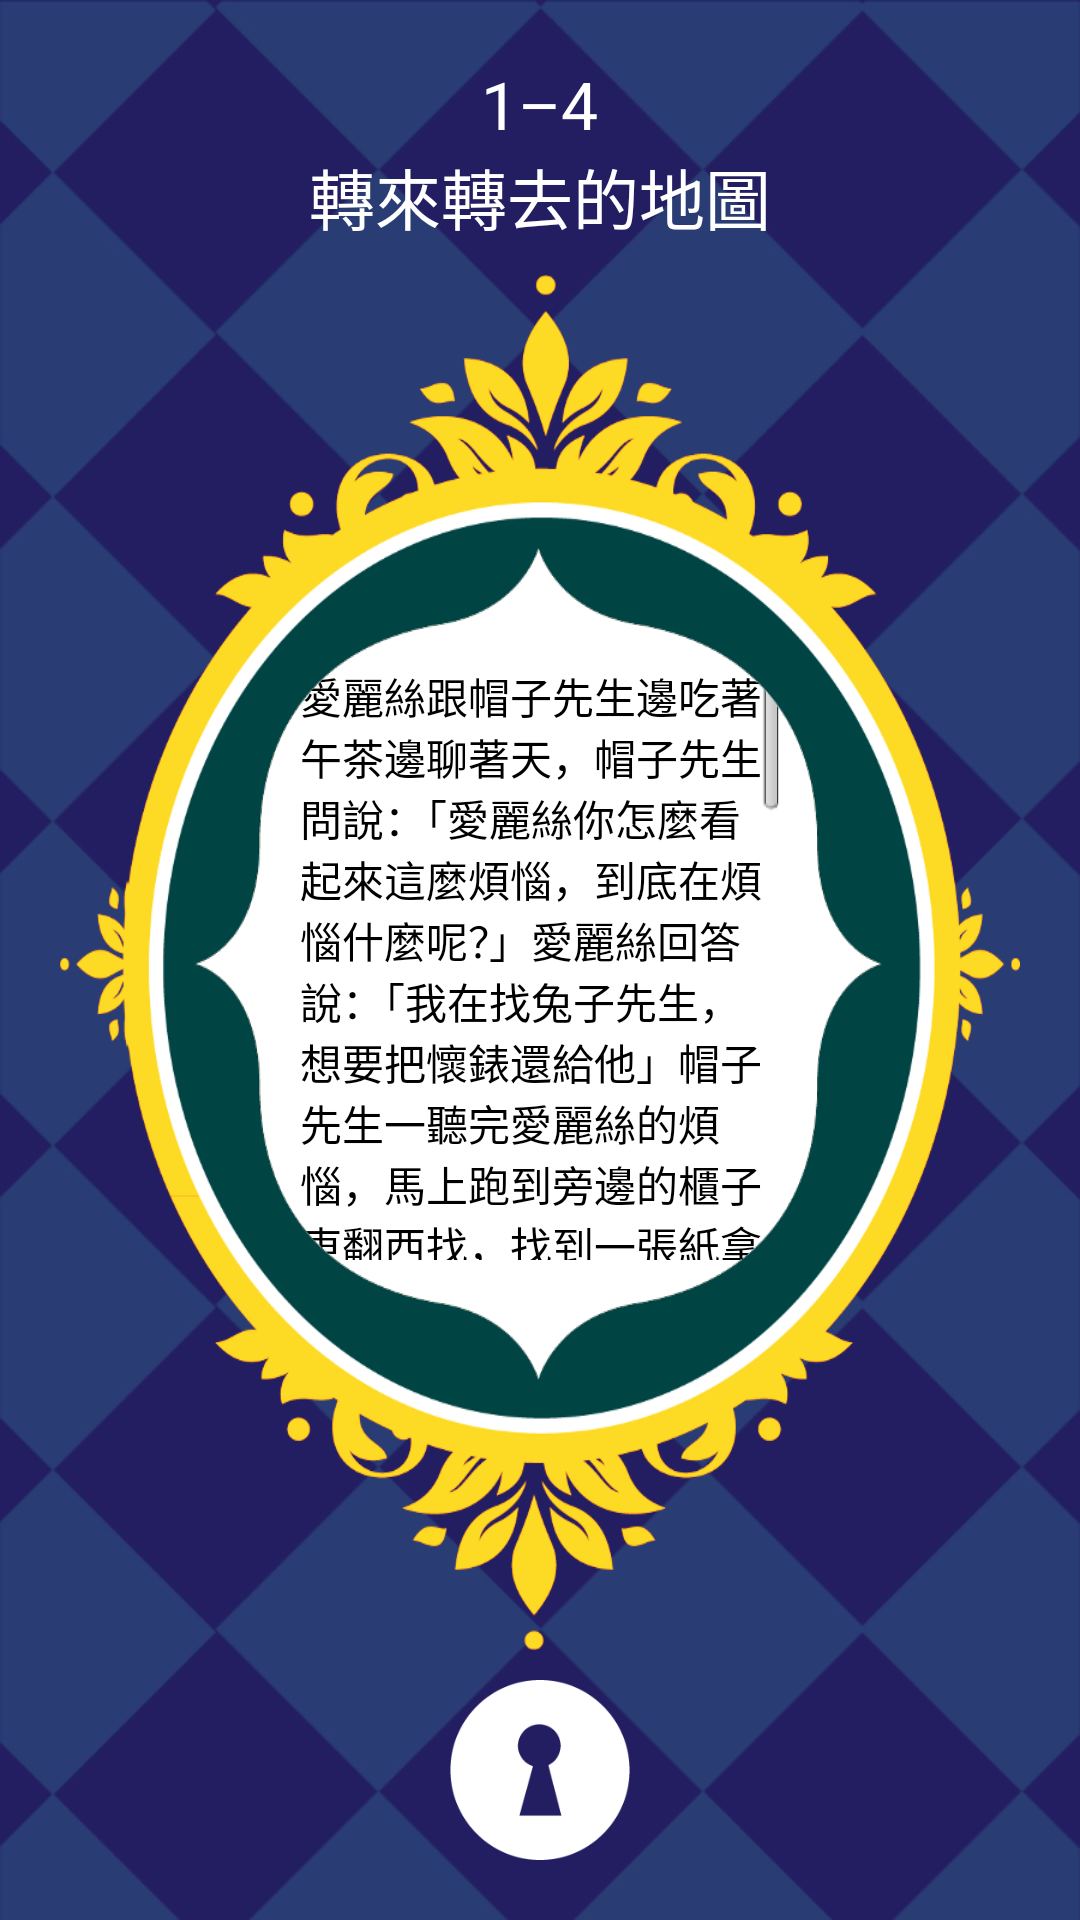

The Android layout XML behind this screen, and the referenced resources:
<!-- AndroidManifest.xml: application theme AppTheme -->
<!-- res/layout/session4.xml -->
<?xml version="1.0" encoding="utf-8"?>
<LinearLayout xmlns:android="http://schemas.android.com/apk/res/android"
    android:id="@+id/linearLayoutSession4Main"
    android:layout_width="match_parent"
    android:layout_height="match_parent"
    android:background="@drawable/password1_4"
    android:gravity="center_horizontal"
    android:orientation="vertical"
    android:padding="20dp" >

    <TextView
        android:id="@+id/textViewSession4Title0"
        android:layout_width="wrap_content"
        android:layout_height="wrap_content"
        android:text="@string/session4_title0"
        android:textAppearance="?android:attr/textAppearanceLarge"
        android:textColor="@android:color/white" />

    <TextView
        android:id="@+id/textViewSession4Title2"
        android:layout_width="wrap_content"
        android:layout_height="wrap_content"
        android:text="@string/session4_title2"
        android:textAppearance="?android:attr/textAppearanceLarge"
        android:textColor="@android:color/white" />

    <RelativeLayout
        android:layout_width="match_parent"
        android:layout_height="0dp"
        android:layout_marginTop="10dp"
        android:layout_weight="1" >

        <TextView
            android:id="@+id/textViewSession4Content"
            android:layout_width="match_parent"
            android:layout_height="match_parent"
            android:background="@drawable/story1_1_w"
            android:paddingBottom="130dp"
            android:paddingLeft="80dp"
            android:paddingRight="80dp"
            android:paddingTop="130dp"
            android:scrollbars="vertical"
            android:singleLine="false"
            android:text="@string/session4_content"
            android:textAppearance="?android:attr/textAppearanceLarge"
            android:textSize="14sp" />

        <ImageView
            android:id="@+id/imageViewSession4"
            android:layout_width="match_parent"
            android:layout_height="match_parent"
            android:contentDescription="@string/content_description"
            android:scaleType="fitXY"
            android:src="@drawable/story1_4" />
    </RelativeLayout>

    <Button
        android:id="@+id/buttonSession4Key"
        android:layout_width="60dp"
        android:layout_height="60dp"
        android:layout_marginTop="10dp"
        android:background="@drawable/lock"
        android:textColor="@color/Orange_Deep"
        android:visibility="visible" />

</LinearLayout>
<!-- resources referenced by this layout -->
<resources>
  <color name="Orange_Deep">#FFD17D58</color>
  <!-- drawable lock: png bitmap (drawable-nodpi, 3092 bytes) -->
  <!-- drawable password1_4: png bitmap (drawable-nodpi, 106231 bytes) -->
  <!-- drawable story1_1_w: png bitmap (drawable-nodpi, 92860 bytes) -->
  <!-- drawable story1_4: png bitmap (drawable-nodpi, 91161 bytes) -->
  <string name="content_description" />
  <string name="session4_content">愛麗絲跟帽子先生邊吃著午茶邊聊著天，帽子先生問說：「愛麗絲你怎麼看起來這麼煩惱，到底在煩惱什麼呢？」愛麗絲回答說：「我在找兔子先生，想要把懷錶還給他」帽子先生一聽完愛麗絲的煩惱，馬上跑到旁邊的櫃子東翻西找，找到一張紙拿給了愛麗絲。帽子先生給了艾莉絲一張充滿奇怪形狀的地圖，和一塊有許多小洞的木尺。帽子先生告訴艾莉絲：「先將地圖與木尺疊在一起，找到１開始的位置。木尺順時鐘轉９０度，地圖順時針轉１８０度，再往右上角靠上去，就可以找到地圖中第一個秘密。再來回到１開始的位置，木尺順時鐘轉１８０度，地圖順時針轉９０度，再往右下角靠上去，便可以找到地圖中第二個秘密。最後再回到１開始的位置，木尺左右反轉，將會從中發現通往城堡的道路，而這個城堡就是白兔匆忙趕路的目的地。」終於，依照著地圖的指示，愛麗絲找到了城堡也看到白兔先生，只不過白兔先生雖然不在匆忙，但表情卻是顯得特別緊張與害怕，愛麗絲上前走了過去想還牠懷錶，也很想知道牠這麼匆忙又害怕的原因。</string>
  <string name="session4_title0">1–4</string>
  <string name="session4_title2">轉來轉去的地圖</string>
  <style name="AppTheme" parent="AppBaseTheme">
          
      </style>
  <style name="AppBaseTheme" parent="android:Theme.Light">
          
      </style>
</resources>
